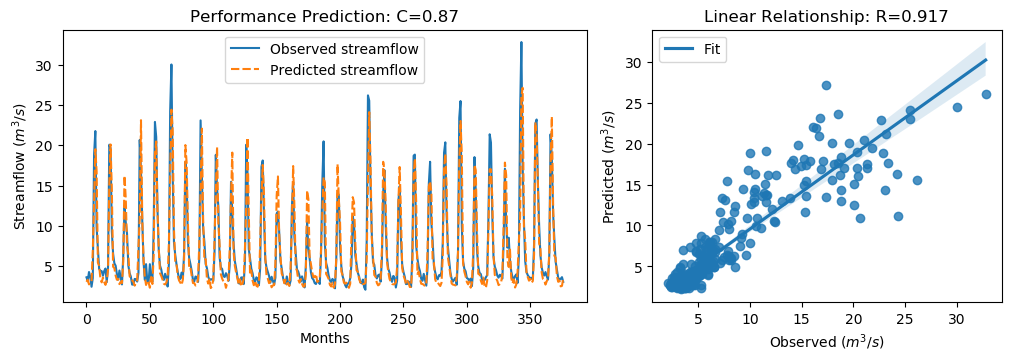

Values plotted in this chart, from the file beside it:
y_true, y_pred, y_true_scaled, y_pred_scaled
3.63, 3.069, -0.5645, -0.6444
3.21, 3.325, -0.6243, -0.6079
4.29, 2.752, -0.4707, -0.6893
3.67, 2.938, -0.5589, -0.6629
2.46, 3.098, -0.7309, -0.6402
3.54, 6.987, -0.5773, -0.0873
18.82, 12.95, 1.595, 0.761
21.76, 19.51, 2.013, 1.693
9.83, 16.8, 0.3169, 1.308
7.16, 5.448, -0.06268, -0.3061
4.67, 5.075, -0.4167, -0.359
4.44, 3.463, -0.4494, -0.5883
4.4, 3.003, -0.4551, -0.6536
3.83, 3.603, -0.5361, -0.5684
4.42, 3.025, -0.4522, -0.6505
4.72, 2.693, -0.4096, -0.6978
3.03, 3.255, -0.6499, -0.6179
4.87, 4.529, -0.3883, -0.4368
20.07, 15.12, 1.773, 1.069
19.62, 20.1, 1.709, 1.776
9.33, 14.45, 0.2458, 0.9739
6.56, 4.938, -0.148, -0.3786
5.37, 4.776, -0.3172, -0.4016
5.07, 3.841, -0.3598, -0.5345
4.02, 3.326, -0.5091, -0.6078
3.34, 3.432, -0.6058, -0.5927
4.47, 2.785, -0.4451, -0.6846
3.61, 3.079, -0.5674, -0.643
2.75, 2.921, -0.6897, -0.6654
6.28, 5.56, -0.1878, -0.2902
12.55, 16.22, 0.7036, 1.226
10.44, 13.34, 0.4036, 0.8158
9.01, 7.523, 0.2003, -0.01104
5.12, 6.481, -0.3527, -0.1593
4.16, 3.809, -0.4892, -0.5391
3.72, 3.334, -0.5518, -0.6066
2.73, 3.248, -0.6925, -0.6188
2.73, 3.079, -0.6925, -0.6429
3.43, 2.599, -0.593, -0.7111
3.4, 2.938, -0.5972, -0.663
3.1, 3.262, -0.6399, -0.6169
4.17, 7.338, -0.4878, -0.03731
20.66, 10.87, 1.857, 0.4643
16.78, 23.11, 1.305, 2.204
10.67, 10.95, 0.4363, 0.4758
5.59, 5.877, -0.2859, -0.245
3.31, 3.709, -0.61, -0.5533
5.26, 2.68, -0.3328, -0.6996
3.05, 3.222, -0.647, -0.6225
3.04, 2.985, -0.6484, -0.6562
5.26, 2.336, -0.3328, -0.7485
3.41, 3.663, -0.5958, -0.5599
3.07, 2.801, -0.6442, -0.6825
9.62, 6.362, 0.2871, -0.1761
22.89, 18.9, 2.174, 1.607
21.04, 20.47, 1.911, 1.83
12.14, 11.96, 0.6453, 0.6192
7.0, 7.312, -0.08543, -0.04104
5.08, 4.13, -0.3584, -0.4935
4.58, 3.796, -0.4295, -0.5409
... 317 more rows
